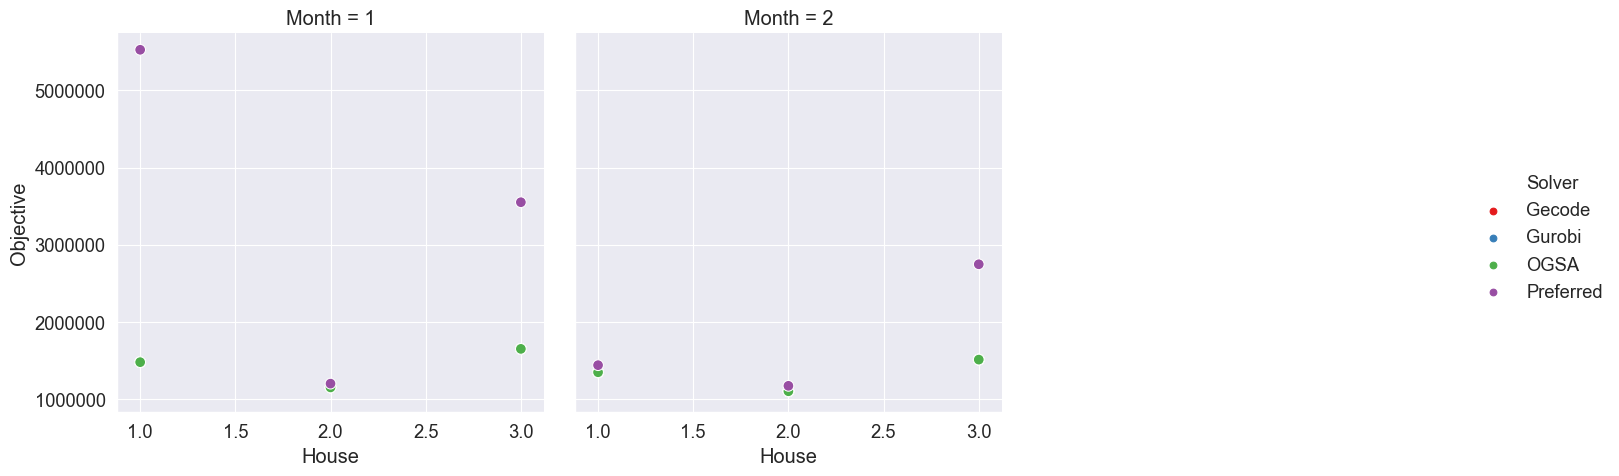

Values plotted in this chart, from the file beside it:
, , , , Gecode, Gurobi, Gecode, Gurobi, OGSA, Preferred, Objective Ratio
, , , , Initial, Initial, Modified, Modified, Modified, Modified, Modified
Month, House, Variable choices, Constraint variables, , , , , , , 
1, 1, anti_first_fail, indomain_min, 1476160, 1476160, 1476160, 1476160, 1476160, 5528060, 1.0
1, 2, anti_first_fail, indomain_min, 1148316, 1148316, 1148316, 1148316, 1148316, 1197916, 1.0
1, 3, anti_first_fail, indomain_min, 1648466, 1648466, 1648466, 1648466, 1648466, 3550666, 1.0
2, 1, anti_first_fail, indomain_min, 1345200, 1345200, 1345200, 1345200, 1345200, 1437200, 1.0
2, 2, anti_first_fail, indomain_min, 1098860, 1098860, 1098860, 1098860, 1098860, 1169260, 1.0
2, 3, anti_first_fail, indomain_min, 1509280, 1509280, 1509280, 1509280, 1509280, 2745880, 1.0
